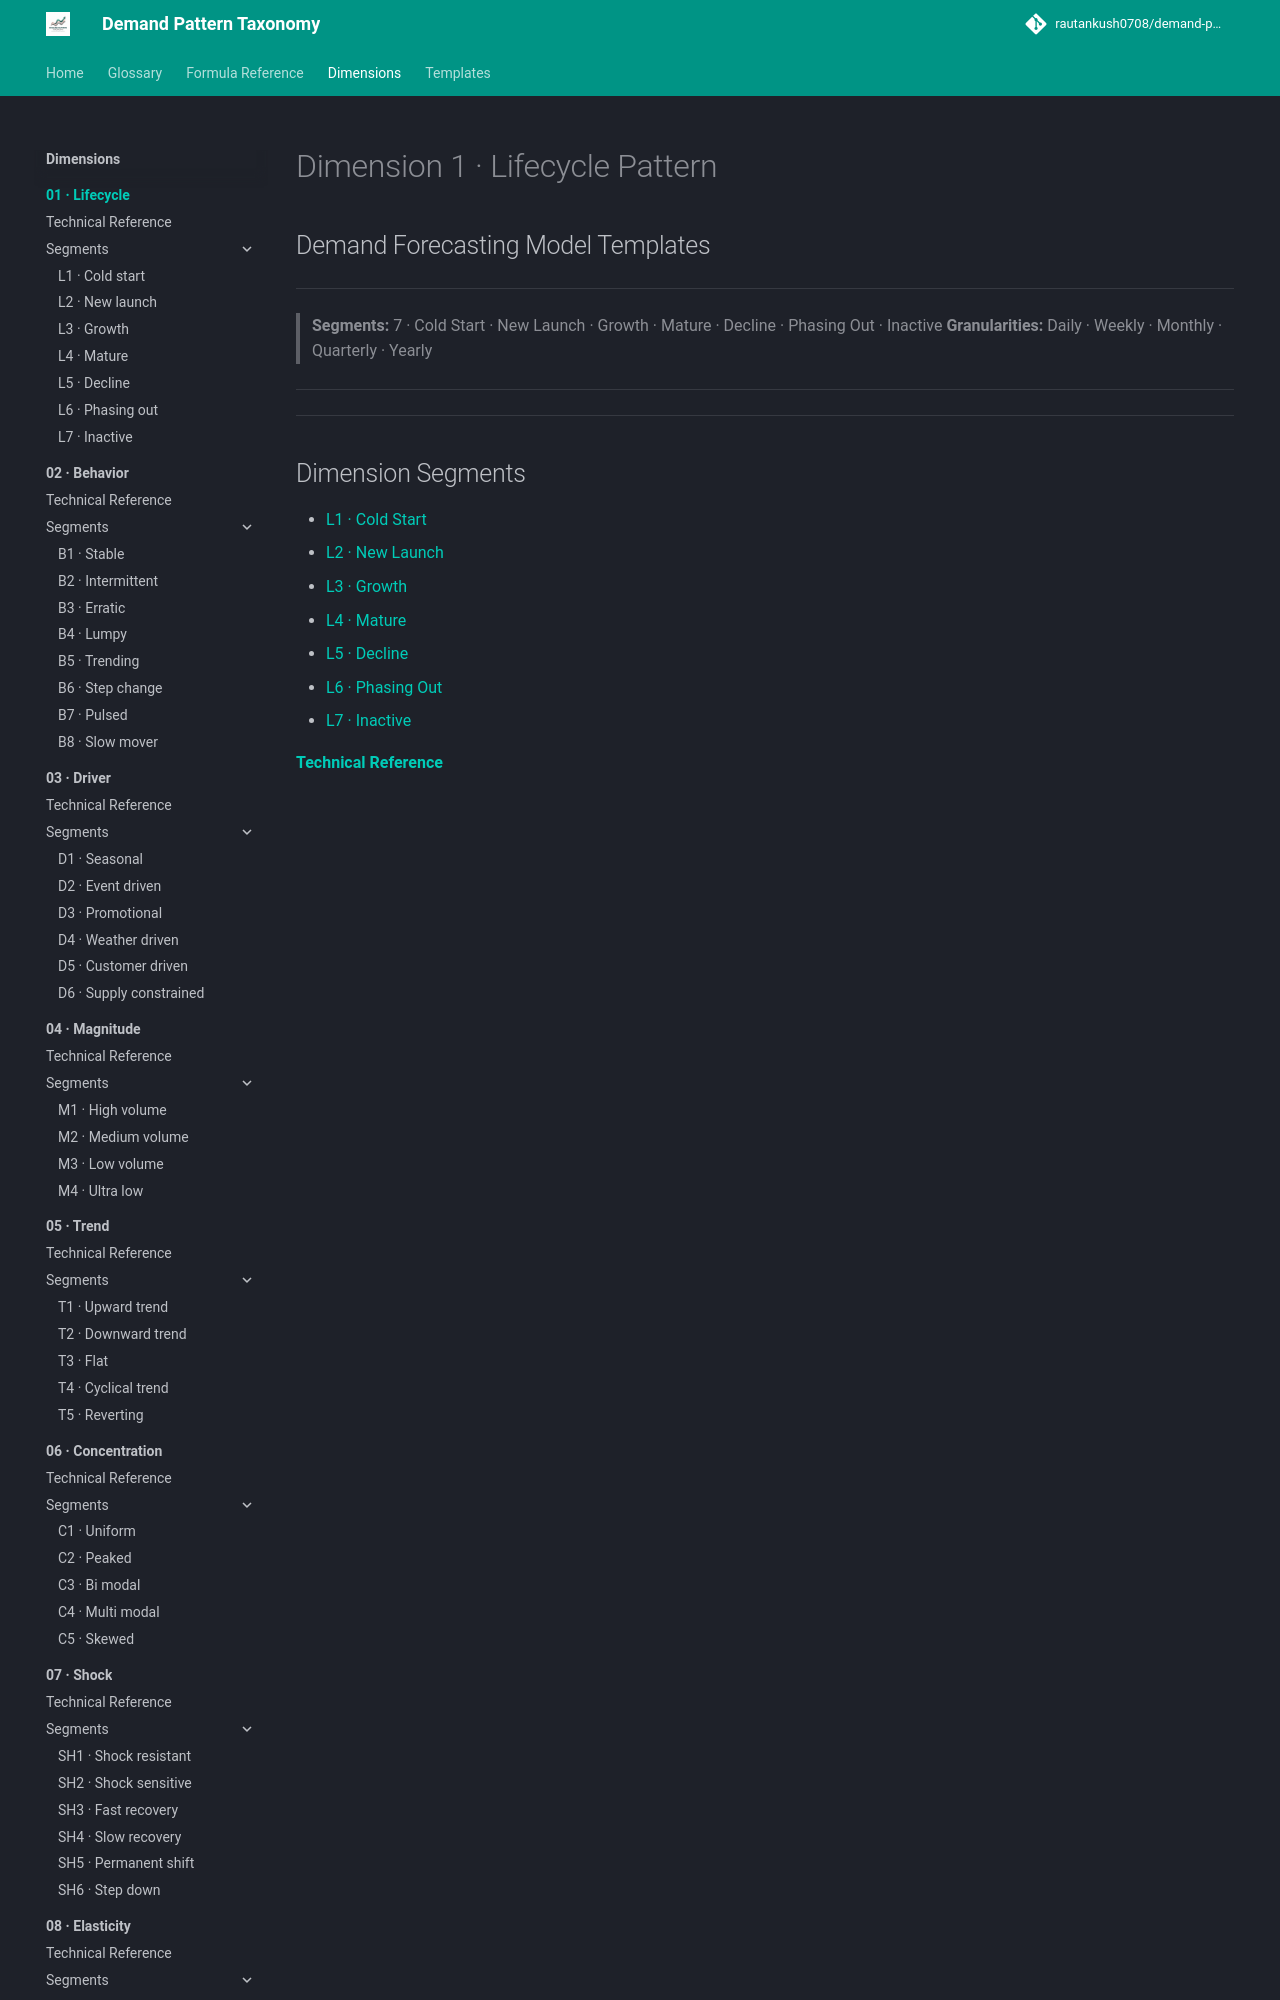

repository: rautankush0708/demand-pattern-taxonomy · page: dimensions/01-lifecycle/index.html · generator: mkdocs

# Dimension 1 · Lifecycle Pattern

## Demand Forecasting Model Templates

---

> **Segments:** 7 · Cold Start · New Launch · Growth · Mature · Decline · Phasing Out · Inactive
> **Granularities:** Daily · Weekly · Monthly · Quarterly · Yearly

---

---
